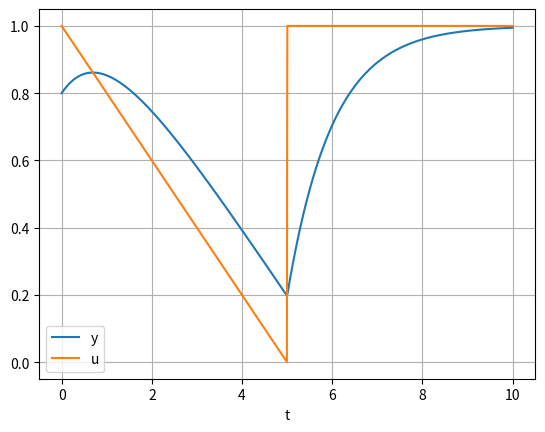

The matplotlib source for this figure:
import matplotlib.pyplot as plt
import numpy as np
import scipy as sp
import scipy.integrate

tmax = 10.0

def u(t):
    if t < tmax / 2.0:
        return ((tmax / 2.0) - t) / (tmax / 2.0)
    else:
        return 1.0

def func(x, t, u):
    return - (x - u(t))

x0 = 0.8
t = np.linspace(0.0, tmax, 1000)
args = (u,)
y = sp.integrate.odeint(func, x0, t, args)

fig = plt.figure()
ax = fig.add_subplot(111)
h1, = ax.plot(t, y)
h2, = ax.plot(t, [u(s) for s in t])
ax.legend([h1, h2], ["y", "u"])
ax.set_xlabel("t")
ax.grid()
plt.show()